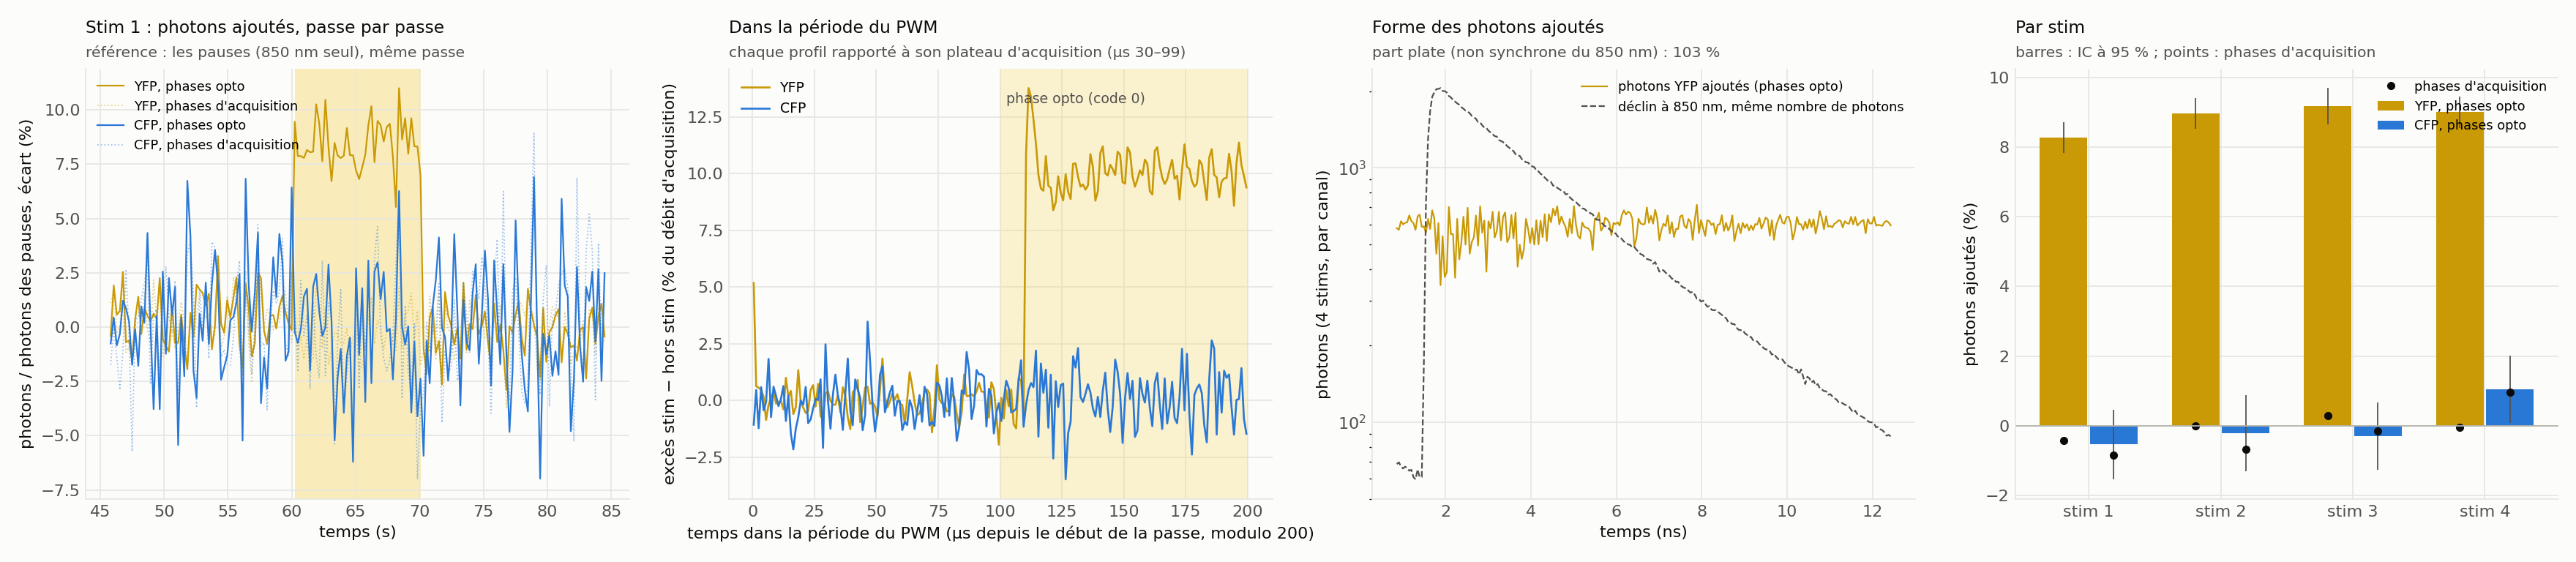

Source data for this figure (header and first rows):
canal, stim, passes, exces_opto_pct, se_opto_pct, pente_exces_opto_pct_par_s, exces_acq_pct, se_acq_pct, photons_ajoutes_par_passe, retard_allumage_us, fuite_premiere_us_pct
yfp, 1, 42, 8.275, 0.2212, 0.02053, -0.4338, 0.211, 3279, , 
yfp, 2, 42, 8.966, 0.2235, 0.004064, 0.005633, 0.208, 3482, , 
yfp, 3, 41, 9.178, 0.2654, 0.08412, 0.296, 0.2438, 3463, , 
yfp, 4, 42, 9.01, 0.2298, 0.01306, -0.05471, 0.2113, 3307, , 
yfp, 0, 167, 9.049, , , 0.06615, , , 10, 0.05172
cfp, 1, 42, -0.5355, 0.512, -0.07388, -0.8379, 0.5124, -34.1, , 
cfp, 2, 42, -0.2161, 0.5598, -0.1714, -0.6724, 0.5977, -13.72, , 
cfp, 3, 41, -0.3021, 0.4938, 0.2035, -0.1495, 0.4791, -18.81, , 
cfp, 4, 42, 1.054, 0.4941, 0.1167, 0.9714, 0.5329, 63.68, , 
cfp, 0, 167, 0.1065, , , -0.06231, , , , -0.01078
